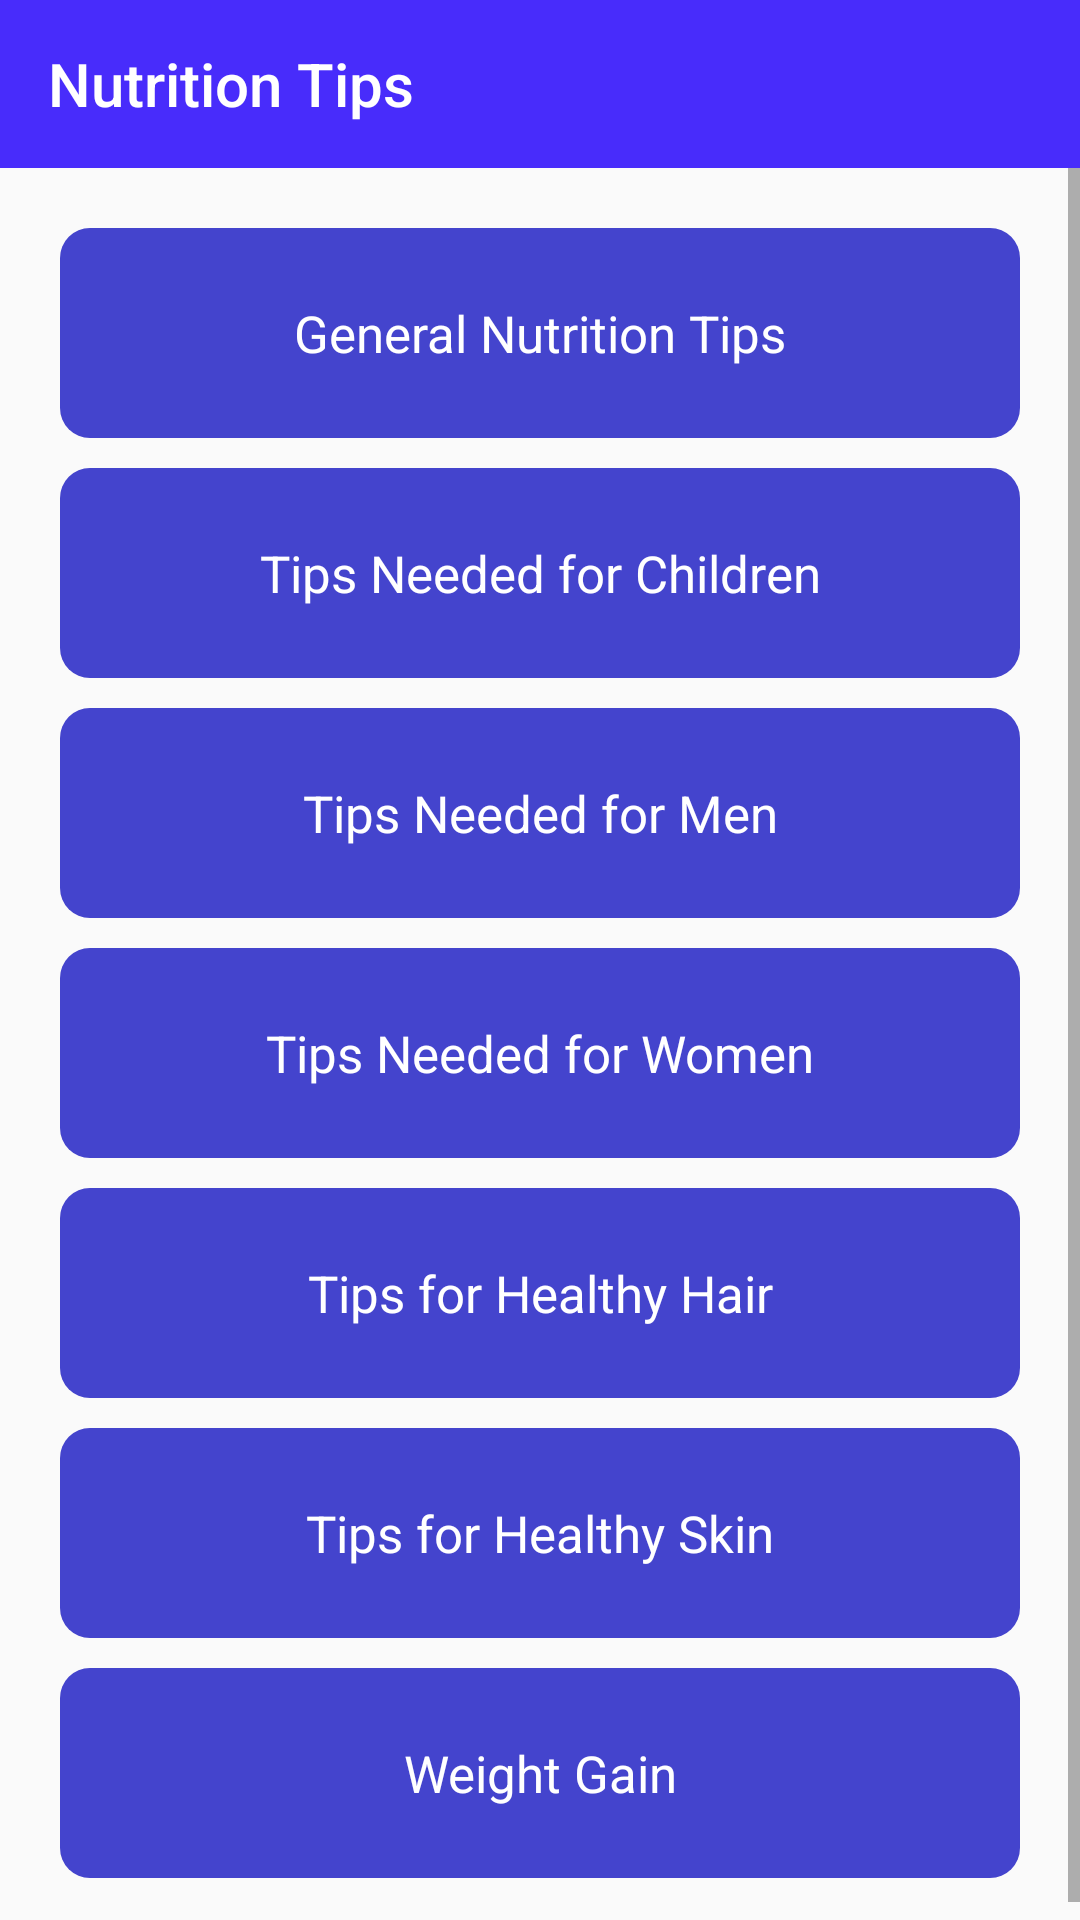

Android layout source for this screen:
<!-- AndroidManifest.xml: application theme AppTheme -->
<!-- res/layout/activity_nutrition_tips.xml -->
<?xml version="1.0" encoding="utf-8"?>
<RelativeLayout xmlns:android="http://schemas.android.com/apk/res/android"
    xmlns:app="http://schemas.android.com/apk/res-auto"
    xmlns:tools="http://schemas.android.com/tools"
    android:layout_width="match_parent"
    android:layout_height="match_parent"
    tools:context=".NutritionTips">


    <RelativeLayout
        android:id="@+id/toolbarLayout"
        android:layout_width="match_parent"
        android:layout_height="wrap_content">

        <androidx.appcompat.widget.Toolbar
            android:id="@+id/toolbar"
            android:layout_width="match_parent"
            android:layout_height="?attr/actionBarSize"
            app:title="@string/nutrition_tips"
            app:titleTextColor="@color/colorWhite"
            android:background="@color/colorToolbarBackground"
            android:theme="@style/AppTheme.AppBarOverlay"/>

    </RelativeLayout>

    <ScrollView
        android:layout_width="match_parent"
        android:layout_height="match_parent"
        android:layout_below="@+id/toolbarLayout">

        <LinearLayout
            android:layout_width="match_parent"
            android:layout_height="wrap_content"
            android:orientation="vertical"
            android:padding="20dp">

            <TextView
                android:id="@+id/generalNutritionTips"
                android:layout_width="match_parent"
                android:layout_height="70dp"
                android:text="@string/general_nutrition_tips"
                android:textSize="17sp"
                android:textColor="@color/colorWhite"
                android:background="@drawable/custom_text_view"
                android:gravity="center"/>

            <TextView
                android:id="@+id/nutritionTips_Children"
                android:layout_width="match_parent"
                android:layout_height="70dp"
                android:text="@string/nutrition_tips_needed_for_children"
                android:textSize="17sp"
                android:textColor="@color/colorWhite"
                android:background="@drawable/custom_text_view"
                android:gravity="center"
                android:layout_marginTop="10dp"/>

            <TextView
                android:id="@+id/nutritionTips_Men"
                android:layout_width="match_parent"
                android:layout_height="70dp"
                android:text="@string/nutrition_tips_needed_for_men"
                android:textSize="17sp"
                android:textColor="@color/colorWhite"
                android:background="@drawable/custom_text_view"
                android:gravity="center"
                android:layout_marginTop="10dp"/>

            <TextView
                android:id="@+id/nutritionTips_Women"
                android:layout_width="match_parent"
                android:layout_height="70dp"
                android:text="@string/nutrition_tips_needed_for_women"
                android:textSize="17sp"
                android:textColor="@color/colorWhite"
                android:background="@drawable/custom_text_view"
                android:gravity="center"
                android:layout_marginTop="10dp"/>

            <TextView
                android:id="@+id/nutritionTips_Hair"
                android:layout_width="match_parent"
                android:layout_height="70dp"
                android:text="@string/nutrition_tips_for_healthy_hair"
                android:textSize="17sp"
                android:textColor="@color/colorWhite"
                android:background="@drawable/custom_text_view"
                android:gravity="center"
                android:layout_marginTop="10dp"/>

            <TextView
                android:id="@+id/nutritionTips_Skin"
                android:layout_width="match_parent"
                android:layout_height="70dp"
                android:text="@string/nutrition_tips_for_healthy_skin"
                android:textSize="17sp"
                android:textColor="@color/colorWhite"
                android:background="@drawable/custom_text_view"
                android:gravity="center"
                android:layout_marginTop="10dp"/>

            <TextView
                android:id="@+id/weightGainTips"
                android:layout_width="match_parent"
                android:layout_height="70dp"
                android:text="@string/nutrition_tips_weight_gain"
                android:textSize="17sp"
                android:textColor="@color/colorWhite"
                android:background="@drawable/custom_text_view"
                android:gravity="center"
                android:layout_marginTop="10dp"/>

        </LinearLayout>

    </ScrollView>

</RelativeLayout>
<!-- resources referenced by this layout -->
<resources>
  <color name="colorToolbarBackground">#482CFB</color>
  <color name="colorWhite">#ffffff</color>
  <!-- drawable custom_text_view (drawable) -->
  <?xml version="1.0" encoding="utf-8"?>
  <shape xmlns:android="http://schemas.android.com/apk/res/android"
      android:shape="rectangle">
  
      <solid android:color="#4444CD"/>
  
      <corners android:radius="10dp"/>
  
      <size android:width="310dp" android:height="60dp"/>
  
  </shape>
  <string name="general_nutrition_tips">General Nutrition Tips</string>
  <string name="nutrition_tips">Nutrition Tips</string>
  <string name="nutrition_tips_for_healthy_hair">Tips for Healthy Hair</string>
  <string name="nutrition_tips_for_healthy_skin">Tips for Healthy Skin</string>
  <string name="nutrition_tips_needed_for_children">Tips Needed for Children</string>
  <string name="nutrition_tips_needed_for_men">Tips Needed for Men</string>
  <string name="nutrition_tips_needed_for_women">Tips Needed for Women</string>
  <string name="nutrition_tips_weight_gain">Weight Gain</string>
  <style name="AppTheme.AppBarOverlay" parent="ThemeOverlay.AppCompat.Dark.ActionBar" />
  <style name="AppTheme" parent="Theme.AppCompat.Light.NoActionBar">
          
  
          <item name="colorPrimary">@color/colorPrimary</item>
          <item name="colorPrimaryDark">@color/colorPrimaryDark</item>
          <item name="colorAccent">@color/colorAccent</item>
  
      </style>
  <color name="colorPrimary">#5136FA</color>
  <color name="colorPrimaryDark">#5A40FF</color>
  <color name="colorAccent">#03DAC5</color>
</resources>
